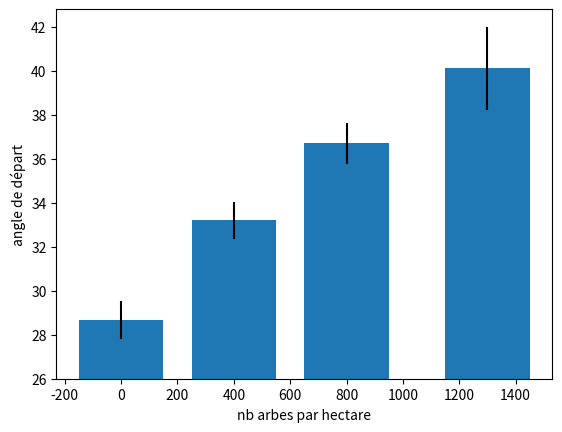

This figure's Python source:
import numpy as np
import matplotlib.pyplot as plt
import scipy.stats as stat

#------------------------------Mesures Plan Incliné------------------------------------------------------

K=[100,12.7,4.30,3.18,2.78,2.57,2.45,2.37,2.31,2.26,2.20,2.18] 

angle=[42,40,36,41,37,42,43,40]
masse=[831,542,344,484,325,454,593,273]

#plt.bar(angle, masse)

angle2=[37,36,36,35,38,37,38] #41,39
masse2=[460,1482,615,905,1098,992,760] #890,450

angle3=[32,33,33,34,34] #39 ,38 , 34, 35
masse3=[845,1367,2825,1350,900] #3940 ,2600 , 350 ,660

angle4=[28,29,29]
masse4=[1094,1080,890]

def trait(a,m):
    sigma1=np.std(a)
    sigma2=np.std(m)
    moy1=np.mean(a)
    moy2=np.mean(m)
    k=K[len(a)]
    incert1=k*sigma1/np.sqrt(len(a))
    incert2=k*sigma2/np.sqrt(len(a))
    print('angle=',moy1,'+-',incert1,'masse=',moy2,'+-',incert2)
    return [moy1,incert1,moy2,incert2]

dmax = trait(angle,masse)
d08 = trait(angle2,masse2)
d04 = trait(angle3,masse3)
d00 = trait(angle4,masse4)

Result=[dmax,d08,d04,d00]

plt.bar([1300,800,400,0], [k[0]-26 for k in Result], width=300,bottom=26, yerr = [k[1] for k in Result])
plt.ylabel("angle de départ")

#plt.bar([1300,800,400,0], [k[2] for k in Result], width=100, bottom=0, yerr = [k[3] for k in Result])
#plt.ylabel("masse de l'avalanche")

plt.xlabel("nb arbes par hectare")
#plt.show()

#-------------------------------Mesures plan incliné collectif------------------------------------------
#témoin
angle=[30,34, 37, 36]
masse=[261, 990, 2318]


#----------------------------------Collectifs Celliers---------------------------------------------------

Longueur= [23.60,24,25.5,26.10,32.1,28.40,21,27.10,30.70]
Largeur= [13.90,9.40,11.40,13.70,11.80,14,14,12.96,12.20]
arbres= [54,30,29,48,32,55,32,61,59]

bins = [k for k in range(20,38,4)]

X=np.linspace(20,38,1000)
avg=np.mean(Longueur)
avg2=np.average(Largeur)
avg3=np.average(arbres)
sigma=np.std(Longueur)
print(avg,avg2,avg3)
Y=36*stat.norm.pdf(X,avg,sigma)
#plt.plot(X,Y)
#plt.hist((Longueur), bins=bins)

#plt.show()
